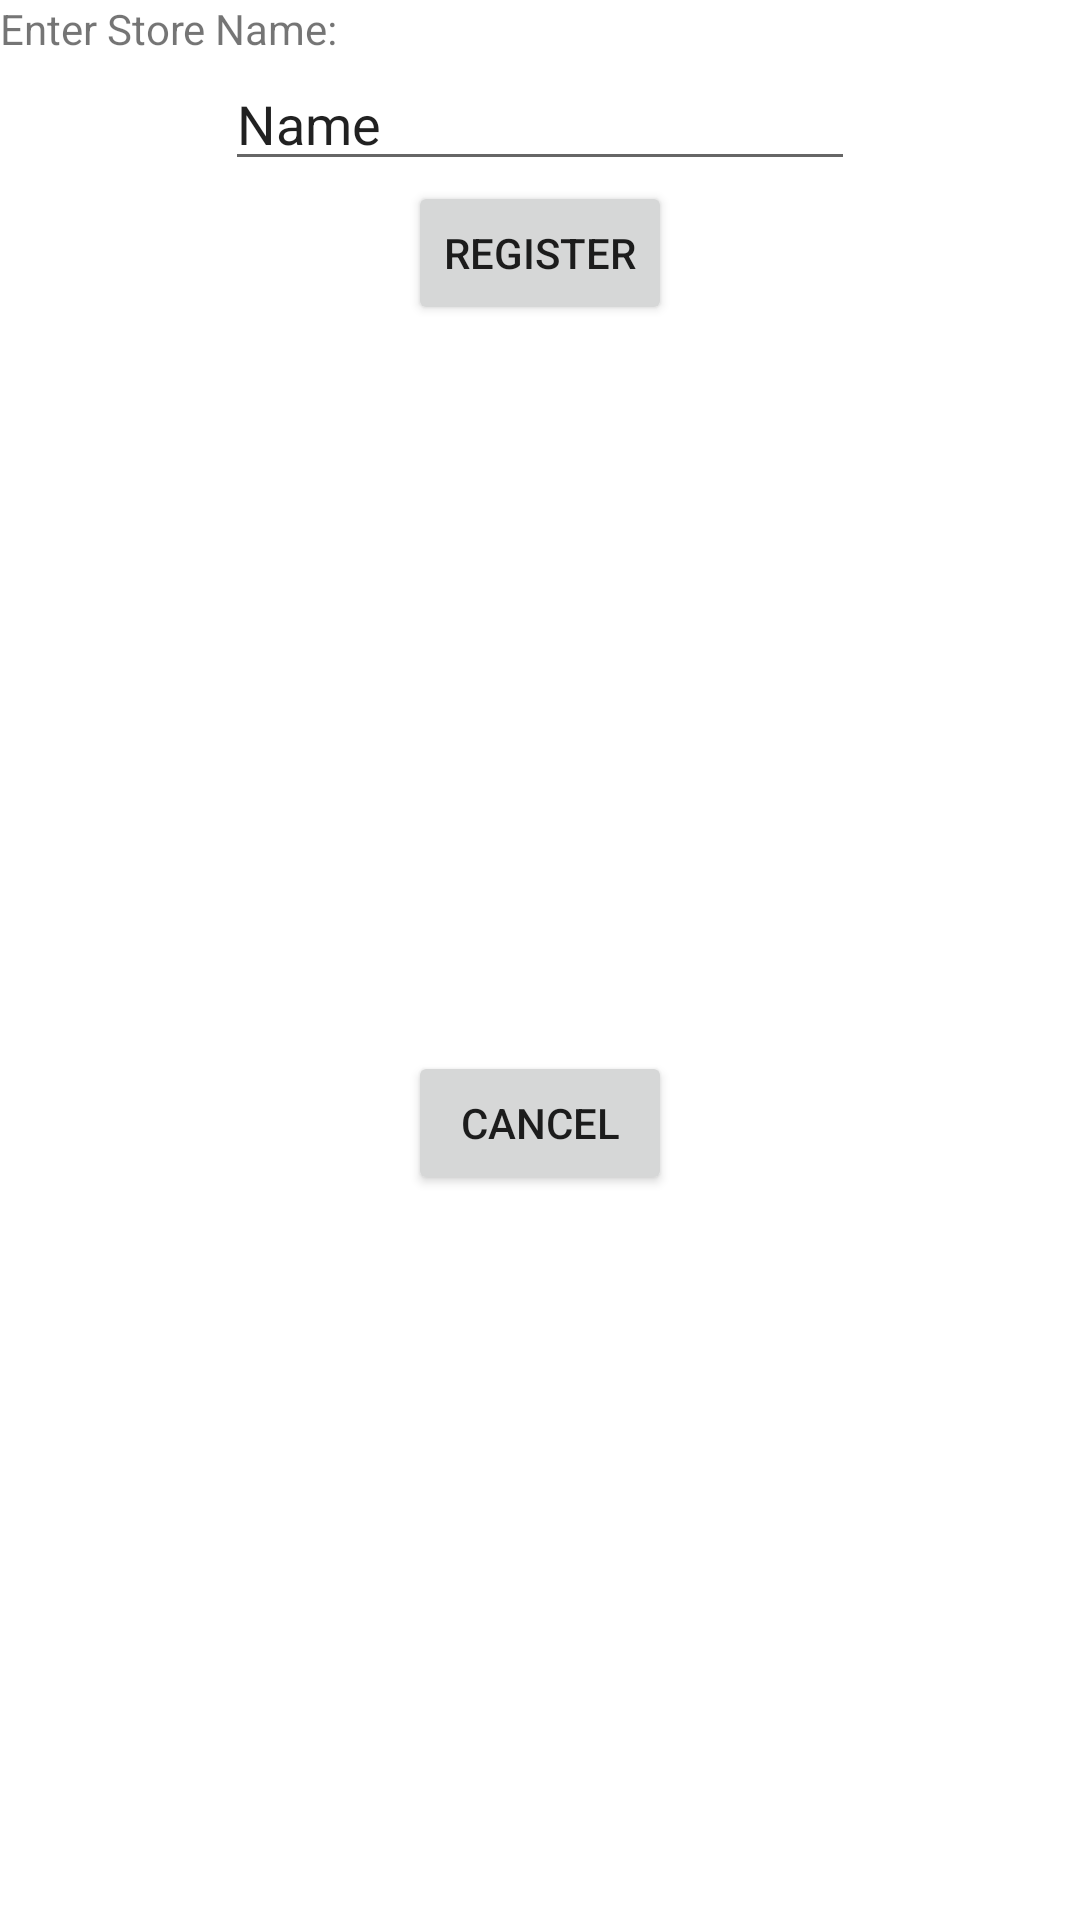

Layout XML and referenced resources for this Android screen:
<!-- AndroidManifest.xml: application theme Theme.B07ProjectSelf -->
<!-- res/layout/get_store_name.xml -->
<?xml version="1.0" encoding="utf-8"?>
<androidx.constraintlayout.widget.ConstraintLayout xmlns:android="http://schemas.android.com/apk/res/android"
    xmlns:app="http://schemas.android.com/apk/res-auto"
    xmlns:tools="http://schemas.android.com/tools"
    android:background="@color/cardview_light_background"
    android:layout_width="wrap_content"
    android:layout_height="wrap_content">

    <EditText
        android:id="@+id/editStoreName"
        android:layout_width="wrap_content"
        android:layout_height="wrap_content"
        android:ems="10"
        android:inputType="text"
        android:text="Name"
        app:layout_constraintEnd_toEndOf="parent"
        app:layout_constraintStart_toStartOf="parent"
        app:layout_constraintTop_toBottomOf="@+id/textView4" />

    <TextView
        android:id="@+id/textView4"
        android:layout_width="wrap_content"
        android:layout_height="wrap_content"
        android:text="Enter Store Name:"
        tools:layout_editor_absoluteX="55dp"
        tools:layout_editor_absoluteY="46dp" />

    <Button
        android:id="@+id/gotStoreName"
        android:layout_width="wrap_content"
        android:layout_height="wrap_content"
        android:text="Register"
        app:layout_constraintEnd_toEndOf="parent"
        app:layout_constraintStart_toStartOf="parent"
        app:layout_constraintTop_toBottomOf="@+id/editStoreName" />

    <Button
        android:id="@+id/cancelPopup"
        android:layout_width="wrap_content"
        android:layout_height="wrap_content"
        android:text="Cancel"
        app:layout_constraintBottom_toBottomOf="parent"
        app:layout_constraintEnd_toEndOf="parent"
        app:layout_constraintStart_toStartOf="parent"
        app:layout_constraintTop_toBottomOf="@+id/gotStoreName" />

</androidx.constraintlayout.widget.ConstraintLayout>
<!-- resources referenced by this layout -->
<resources>
  <style name="Theme.B07ProjectSelf" parent="Theme.MaterialComponents.DayNight.DarkActionBar">
          
          <item name="colorPrimary">@color/purple_500</item>
          <item name="colorPrimaryVariant">@color/purple_700</item>
          <item name="colorOnPrimary">@color/white</item>
          
          <item name="colorSecondary">@color/teal_200</item>
          <item name="colorSecondaryVariant">@color/teal_700</item>
          <item name="colorOnSecondary">@color/black</item>
          
          <item name="android:statusBarColor">?attr/colorPrimaryVariant</item>
          
      </style>
  <color name="white">#FFFFFFFF</color>
  <color name="black">#FF000000</color>
  <!-- not gathered from this repository: default colours our renderer supplied (Android Studio template values) -->
  <color name="purple_500">#FF6200EE</color>
  <color name="purple_700">#FF3700B3</color>
  <color name="teal_200">#FF03DAC5</color>
  <color name="teal_700">#FF018786</color>
</resources>
